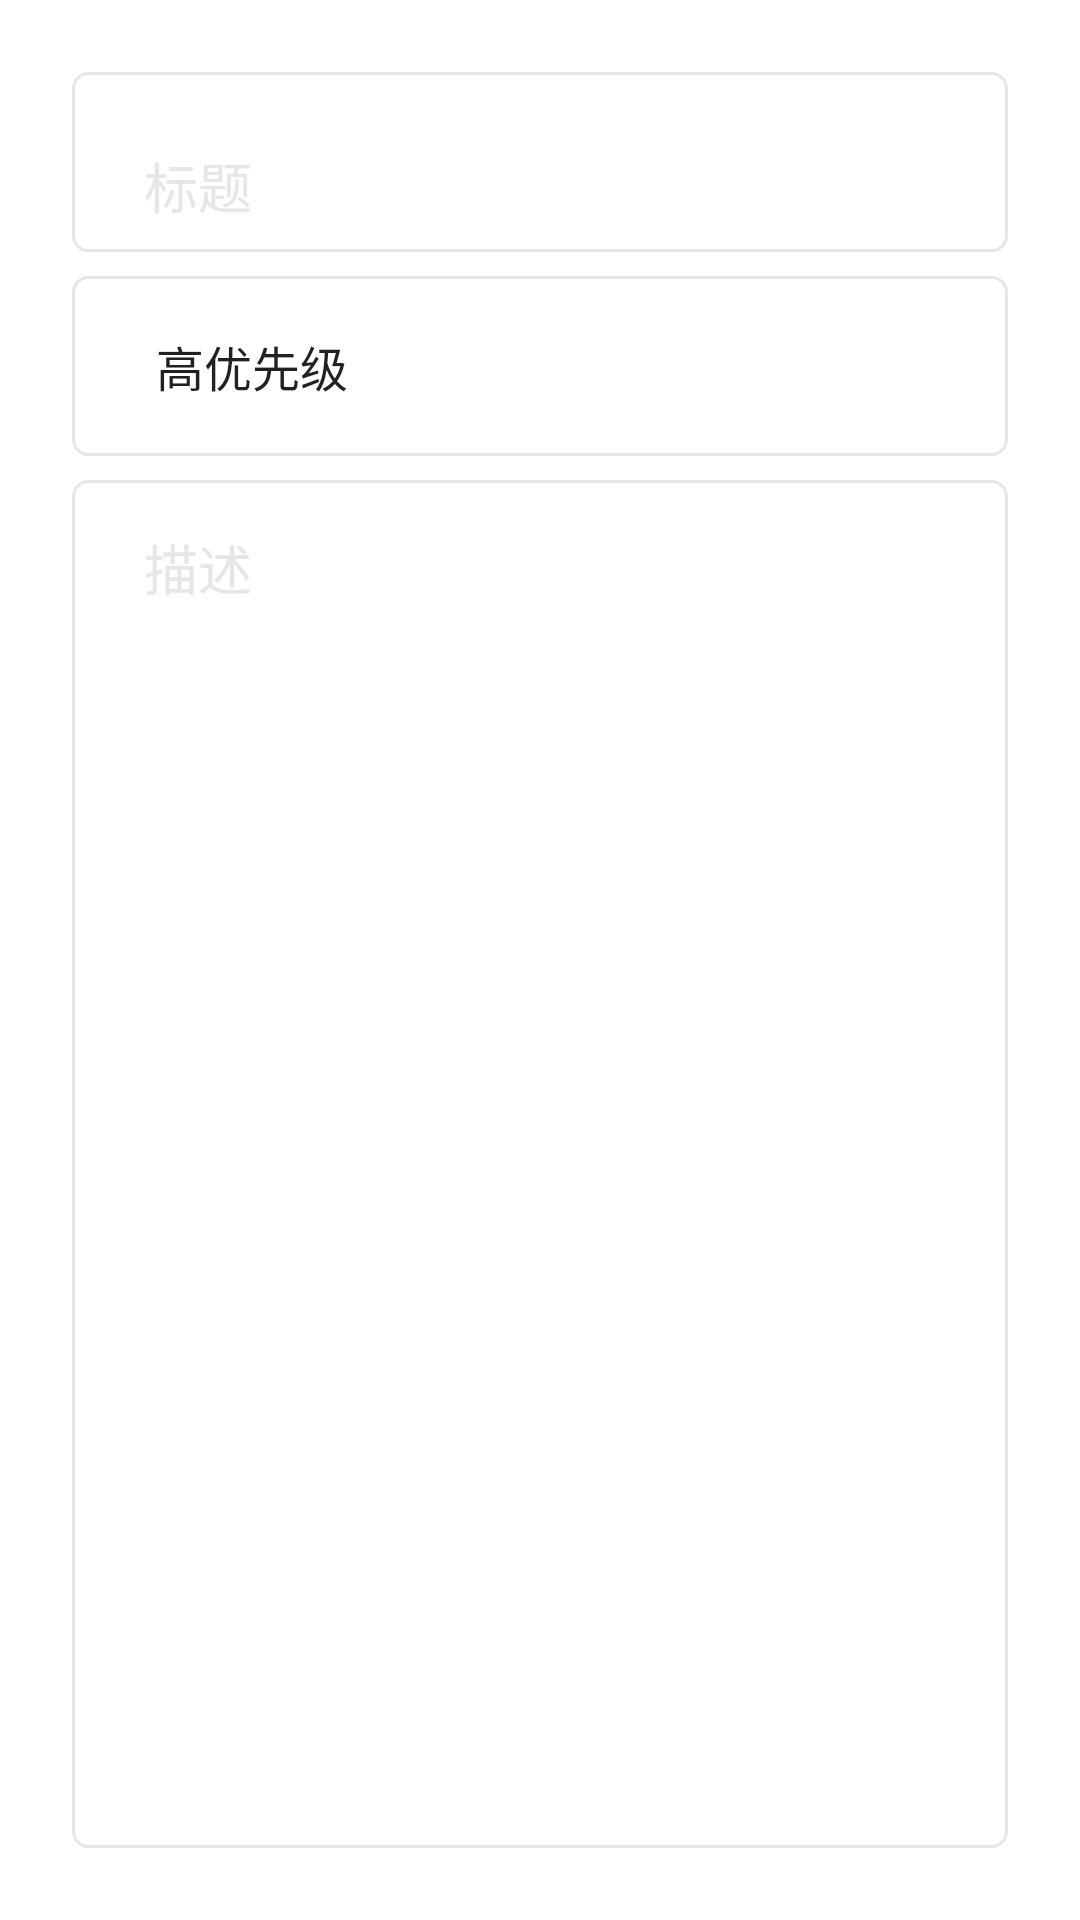

The Android layout XML behind this screen, and the referenced resources:
<!-- AndroidManifest.xml: application theme Theme.TodoWork -->
<!-- res/layout/fragment_add.xml -->
<?xml version="1.0" encoding="utf-8"?>
<androidx.constraintlayout.widget.ConstraintLayout xmlns:android="http://schemas.android.com/apk/res/android"
    xmlns:app="http://schemas.android.com/apk/res-auto"
    xmlns:tools="http://schemas.android.com/tools"
    android:layout_width="match_parent"
    android:layout_height="match_parent"
    android:padding="24dp"
    tools:context=".fragments.AddFragment">

    <EditText
        android:id="@+id/title_et"
        android:layout_width="0dp"
        android:layout_height="60dp"
        android:paddingStart="24dp"
        android:paddingEnd="24dp"
        android:paddingTop="16dp"
        android:ems="10"
        android:inputType="textPersonName"
        android:hint="@string/title"
        android:background="@drawable/custom_input"
        android:textColorHint="@color/lightGray"
        app:layout_constraintEnd_toEndOf="parent"
        app:layout_constraintHorizontal_bias="0.5"
        app:layout_constraintStart_toStartOf="parent"
        app:layout_constraintTop_toTopOf="parent" />

    <Spinner
        android:id="@+id/priorities_spinner"
        android:layout_width="0dp"
        android:background="@drawable/custom_input"
        android:layout_height="60dp"
        android:paddingStart="20dp"
        android:paddingEnd="20dp"
        android:layout_marginTop="8dp"
        android:entries="@array/priorities"
        app:layout_constraintEnd_toEndOf="parent"
        app:layout_constraintHorizontal_bias="0.5"
        app:layout_constraintStart_toStartOf="parent"
        app:layout_constraintTop_toBottomOf="@+id/title_et" />

    <EditText
        android:id="@+id/description_et"
        android:layout_width="0dp"
        android:layout_height="0dp"
        android:background="@drawable/custom_input"
        android:layout_marginTop="8dp"
        android:paddingStart="24dp"
        android:textColorHint="@color/lightGray"
        android:paddingEnd="24dp"
        android:paddingTop="16dp"
        android:ems="10"
        android:hint="@string/description"
        android:gravity="start|top"
        android:inputType="textMultiLine"
        app:layout_constraintBottom_toBottomOf="parent"
        app:layout_constraintEnd_toEndOf="parent"
        app:layout_constraintHorizontal_bias="0.5"
        app:layout_constraintStart_toStartOf="parent"
        app:layout_constraintTop_toBottomOf="@+id/priorities_spinner" />
</androidx.constraintlayout.widget.ConstraintLayout>
<!-- resources referenced by this layout -->
<resources>
  <string-array name="priorities">
          <item>高优先级</item>
          <item>中等优先级</item>
          <item>低优先级</item>
      </string-array>
  <color name="lightGray">#E6E6E6</color>
  <!-- drawable custom_input (drawable) -->
  <?xml version="1.0" encoding="utf-8"?>
  <selector xmlns:android="http://schemas.android.com/apk/res/android">
      <item android:state_focused="true" android:state_enabled="true">
          <shape android:shape="rectangle">
              <solid android:color="@color/white"/>
              <stroke android:width="1dp" android:color="@color/purple_200"/>
              <corners android:radius="5dp"/>
          </shape>
      </item>
      <item android:state_enabled="true">
          <shape android:shape="rectangle">
              <solid android:color="@color/white"/>
              <stroke android:width="1dp" android:color="@color/lightGray"/>
              <corners android:radius="5dp"/>
          </shape>
      </item>
  </selector>
  <string name="description">描述</string>
  <string name="title">标题</string>
  <style name="Theme.TodoWork" parent="Theme.MaterialComponents.DayNight.DarkActionBar">
          
          <item name="colorPrimary">@color/purple_500</item>
          <item name="colorPrimaryVariant">@color/purple_700</item>
          <item name="colorOnPrimary">@color/white</item>
          
          <item name="colorSecondary">@color/teal_200</item>
          <item name="colorSecondaryVariant">@color/teal_700</item>
          <item name="colorOnSecondary">@color/black</item>
          
          <item name="android:statusBarColor">?attr/colorPrimaryVariant</item>
          
      </style>
  <color name="white">#FFFFFFFF</color>
  <color name="purple_200">#FFBB86FC</color>
  <color name="purple_500">#FF6200EE</color>
  <color name="purple_700">#FF3700B3</color>
  <color name="teal_200">#FF03DAC5</color>
  <color name="teal_700">#FF018786</color>
  <color name="black">#FF000000</color>
</resources>
